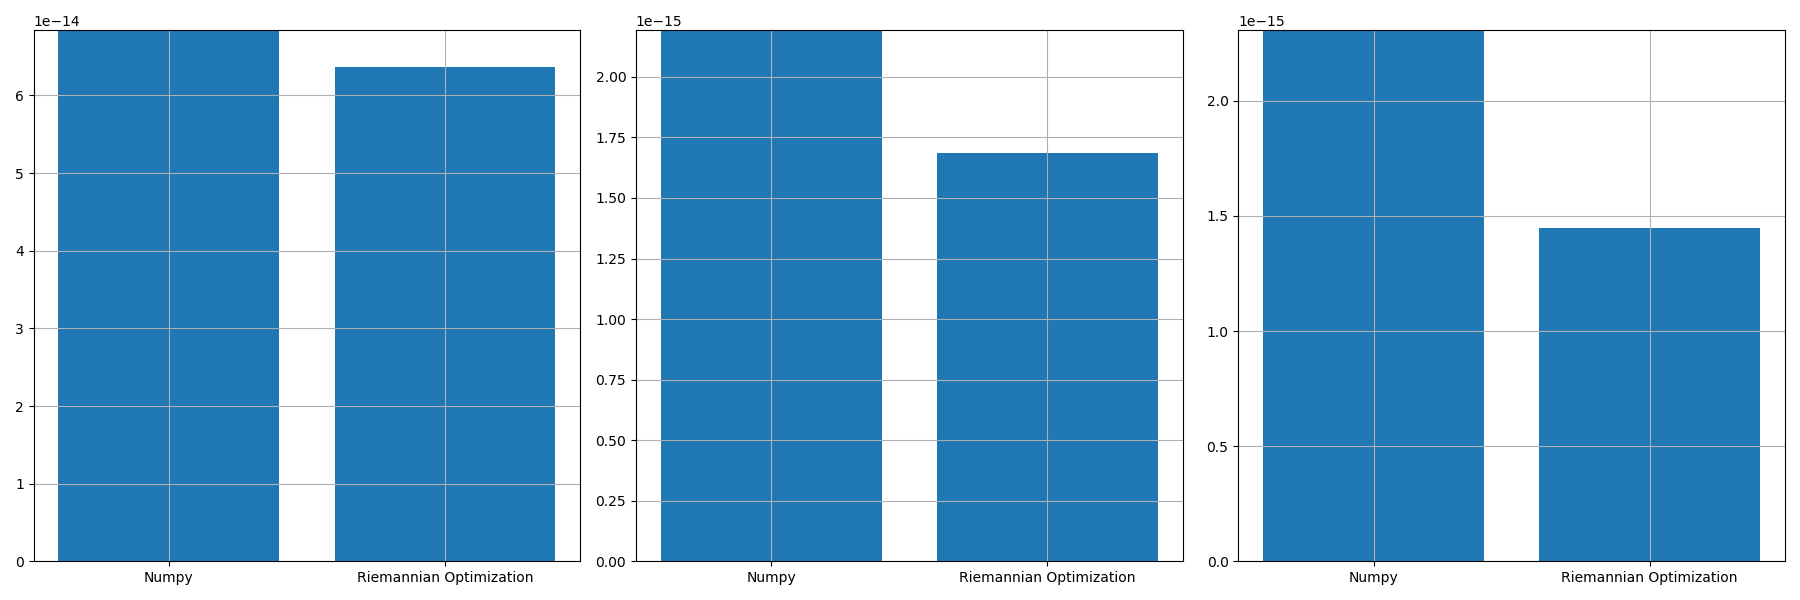

Source data for this figure (header and first rows):
, norm_prop, norm_conv, norm_prop_IU, norm_prop_IV, norm_conv_IU0, norm_conv_IV0
0, 6.364241681992259e-14, 6.841521944927008e-14, 1.6863250385926467e-15, 1.4468558443822481e-15, 2.192666978809102e-15, 2.3067125453183463e-15
